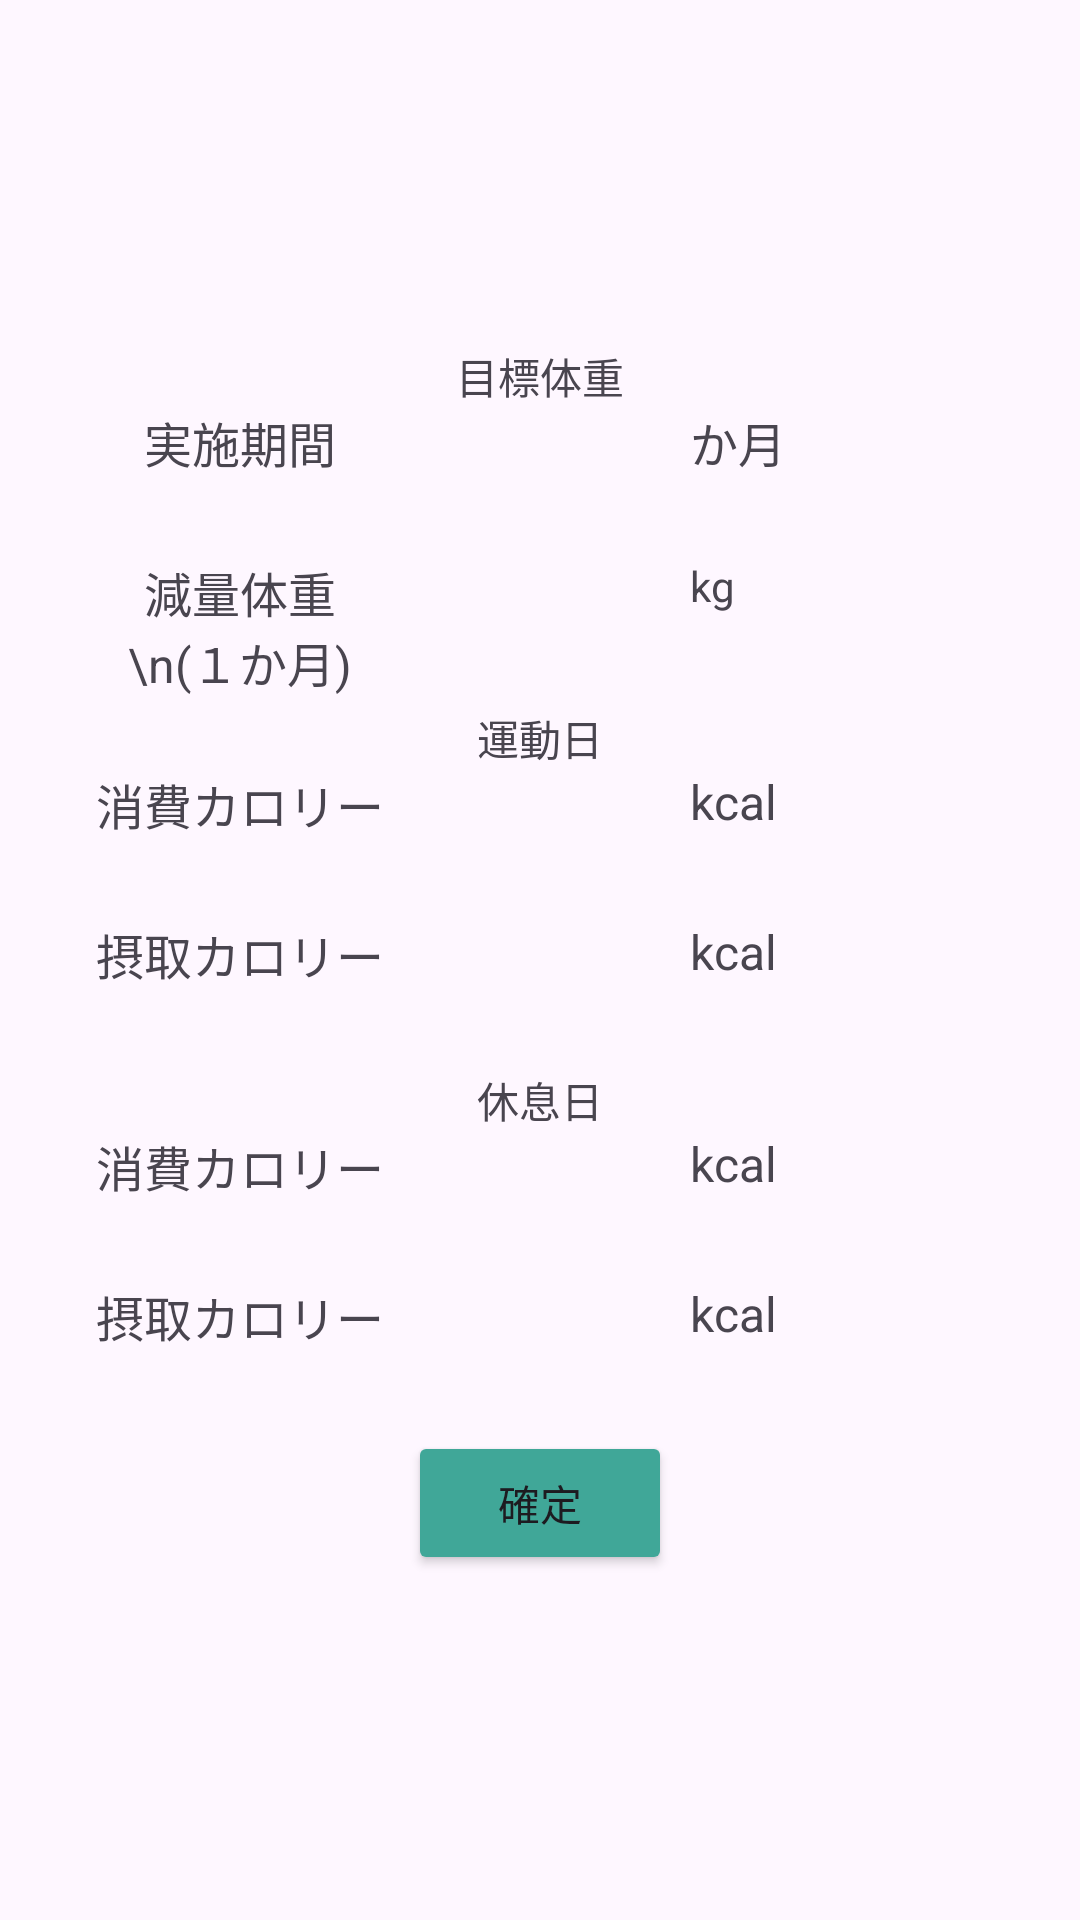

Reconstruct the res/layout file that produces this screen, plus the resources it refers to.
<!-- AndroidManifest.xml: application theme Theme.BeBodySub -->
<!-- res/layout/goal_display.xml -->
<?xml version="1.0" encoding="utf-8"?>
<ScrollView
    xmlns:android="http://schemas.android.com/apk/res/android"
    android:layout_width="match_parent"
    android:layout_height="match_parent">

    <LinearLayout
        android:layout_width="match_parent"
        android:layout_height="wrap_content"
        android:layout_gravity="center"
        android:orientation="vertical">

        <TextView
            android:layout_width="match_parent"
            android:layout_height="match_parent"
            android:textAlignment="center"
            android:text="目標体重" />

        <LinearLayout
            android:layout_width="match_parent"
            android:layout_height="50dp"
            android:gravity="center"
            android:orientation="horizontal" >

            <TextView
                android:layout_width="100dp"
                android:layout_height="50dp"
                android:textAlignment="center"
                android:textSize="16dp"
                android:text="実施期間" />

            <TextView
                android:id="@+id/spnTextView"
                android:layout_width="100dp"
                android:layout_height="50dp"/>

            <TextView
                android:layout_width="100dp"
                android:layout_height="50dp"
                android:text="か月"
                android:textSize="16dp" />
        </LinearLayout>

        
        <LinearLayout
            android:layout_width="match_parent"
            android:layout_height="50dp"
            android:gravity="center"
            android:orientation="horizontal" >

            <TextView
                android:layout_width="100dp"
                android:layout_height="50dp"
                android:textAlignment="center"
                android:textSize="16dp"
                android:text="減量体重\n(１か月)" />

            <TextView
                android:id="@+id/delWeightTextView"
                android:layout_width="100dp"
                android:layout_height="50dp"/>

            <TextView
                android:layout_width="100dp"
                android:layout_height="50dp"
                android:text="kg"/>

        </LinearLayout>

        <TextView
            android:layout_width="match_parent"
            android:layout_height="match_parent"
            android:textAlignment="center"
            android:text="運動日" />

        
        <LinearLayout
            android:layout_width="match_parent"
            android:layout_height="50dp"
            android:gravity="center"
            android:orientation="horizontal" >

            <TextView
                android:layout_width="100dp"
                android:layout_height="50dp"
                android:textAlignment="center"
                android:text="消費カロリー"
                android:textSize="16dp" />

            <TextView
                android:id="@+id/workInKrlTextView"
                android:layout_width="100dp"
                android:layout_height="50dp"/>
            <TextView
                android:layout_width="100dp"
                android:layout_height="50dp"
                android:text="kcal"
                android:textSize="16dp"/>
        </LinearLayout>

        
        <LinearLayout
            android:layout_width="match_parent"
            android:layout_height="50dp"
            android:gravity="center"
            android:orientation="horizontal" >

            <TextView
                android:layout_width="100dp"
                android:layout_height="50dp"
                android:textAlignment="center"
                android:textSize="16dp"
                android:text="摂取カロリー" />

            <TextView
                android:id="@+id/workOutKrlTextView"
                android:layout_width="100dp"
                android:layout_height="50dp"/>
            <TextView
                android:layout_width="100dp"
                android:layout_height="50dp"
                android:text="kcal"
                android:textSize="16dp" />
        </LinearLayout>

        <TextView
            android:layout_width="match_parent"
            android:layout_height="match_parent"
            android:textAlignment="center"
            android:text="休息日" />

        
        <LinearLayout
            android:layout_width="match_parent"
            android:layout_height="50dp"
            android:gravity="center"
            android:orientation="horizontal" >

            <TextView
                android:layout_width="100dp"
                android:layout_height="50dp"
                android:textAlignment="center"
                android:text="消費カロリー"
                android:textSize="16dp" />

            <TextView
                android:id="@+id/restInKrlTextView"
                android:layout_width="100dp"
                android:layout_height="50dp"/>
            <TextView
                android:layout_width="100dp"
                android:layout_height="50dp"
                android:text="kcal"
                android:textSize="16dp"/>
        </LinearLayout>

        
        <LinearLayout
            android:layout_width="match_parent"
            android:layout_height="50dp"
            android:gravity="center"
            android:orientation="horizontal" >

            <TextView
                android:layout_width="100dp"
                android:layout_height="50dp"
                android:textAlignment="center"
                android:textSize="16dp"
                android:text="摂取カロリー" />

            <TextView
                android:id="@+id/restOutKrlTextView"
                android:layout_width="100dp"
                android:layout_height="50dp"/>
            <TextView
                android:layout_width="100dp"
                android:layout_height="50dp"
                android:text="kcal"
                android:textSize="16dp" />
        </LinearLayout>

        
        <Button
            android:id="@+id/confirmButton"
            android:layout_width="wrap_content"
            android:layout_height="wrap_content"
            android:layout_gravity="center"
            android:layout_centerHorizontal="true"
            android:backgroundTint="#40a798"
            android:text="確定" />

    </LinearLayout>
</ScrollView>
<!-- resources referenced by this layout -->
<resources>
  <style name="Theme.BeBodySub" parent="Base.Theme.BeBodySub" />
  <style name="Base.Theme.BeBodySub" parent="Theme.Material3.DayNight.NoActionBar">
          
          
      </style>
</resources>
